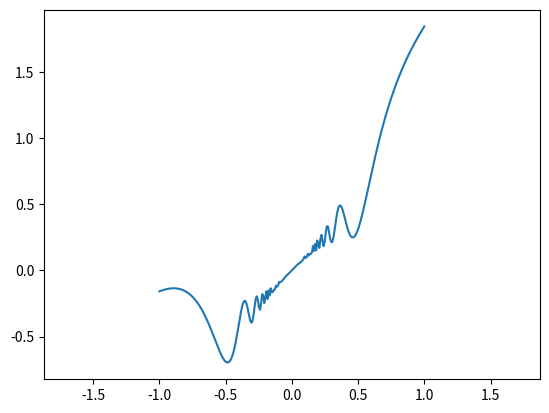

Write Python code to recreate this figure.
#!/usr/bin/env python
# -*- coding: utf-8 -*-


# TODO: Importez vos modules ici
import numpy as np
import matplotlib.pyplot as plt
import math
import random



# TODO: Définissez vos fonctions ici (il en manque quelques unes)

#def linear_values() -> np.ndarray:
    #return np.array([np.random.uniform(-1.3, 2.5, 64)])
    #or do return np.linspace(min, max, reps)


#def coordinate_conversion(cartesian_coordinates: np.ndarray) -> np.ndarray:
    #for couple_x_y in cartesian_coordinates:

    #return np.array([])
    #could be interesting to look into import cmath pour use the polar function


def find_closest_index(values: np.ndarray, number: float) -> int:
    return 0
    #this uses la fonction armin et abs de numpy so check net pour réponse.


def fonction_du_graphique(x):
    y = x**2 * np.sin(1/(x**2)) + x
    return y


def creer_graphique(debut_interval, fin_interval, nb_points):

    x = []
    y = []
    abscisse = debut_interval
    pas = (fin_interval - debut_interval) / nb_points
    for k in range(0, nb_points + 1):
        x.append(abscisse)
        y.append(fonction_du_graphique(abscisse))
        abscisse += pas
    plt.plot(x, y)
    plt.axis('equal')
    plt.show()
    plt.close()


def estimer_pi_monte_carlo(nb_de_points):
    points_totaux = 0
    points_dans_cercle = 0


    while True :
        point_aleatoire = (random.uniform(-1, 1), random.uniform(-1, 1))

        points_totaux += 1

        if (point_aleatoire[0]**2 + point_aleatoire[1]**2) <= 1:
            points_dans_cercle += 1

        if points_totaux == nb_de_points:
            return (points_dans_cercle*4/points_totaux)





if __name__ == '__main__':
    # TODO: Appelez vos fonctions ici
    #print(linear_values())
    creer_graphique(-1, 1, 250)


    pass
